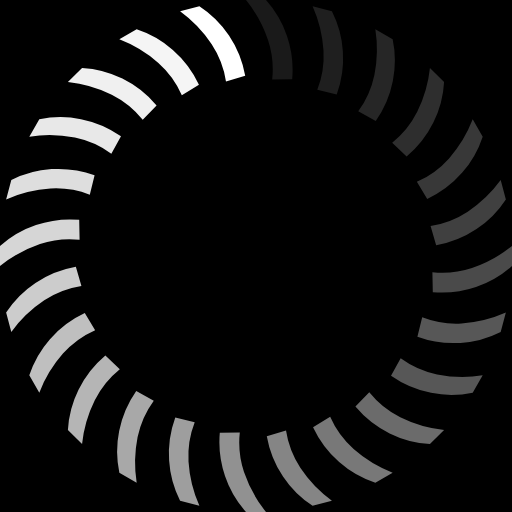
t = 0.00 s
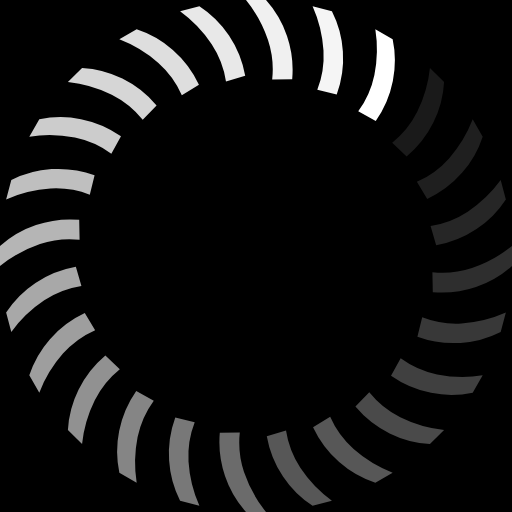
t = 0.44 s
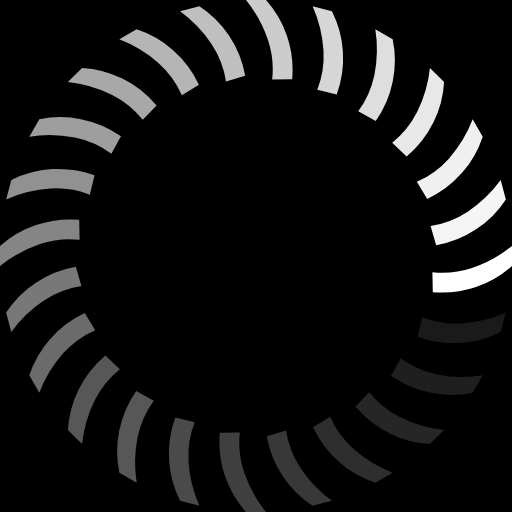
t = 0.88 s
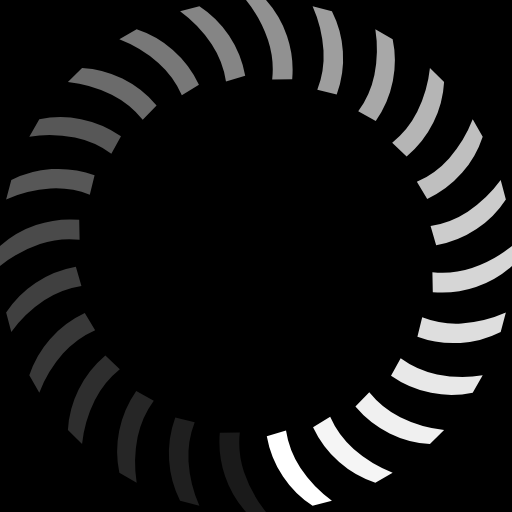
t = 1.32 s
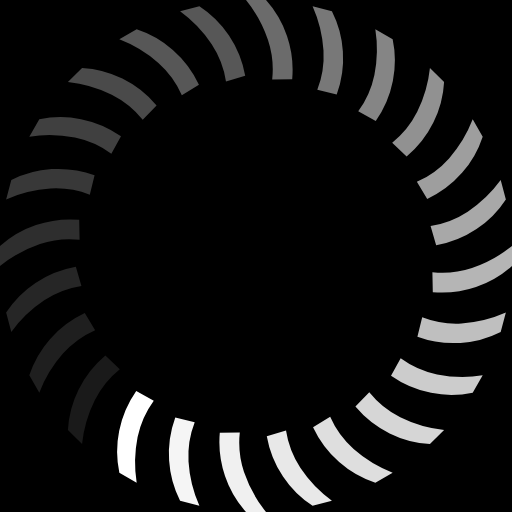
t = 1.76 s
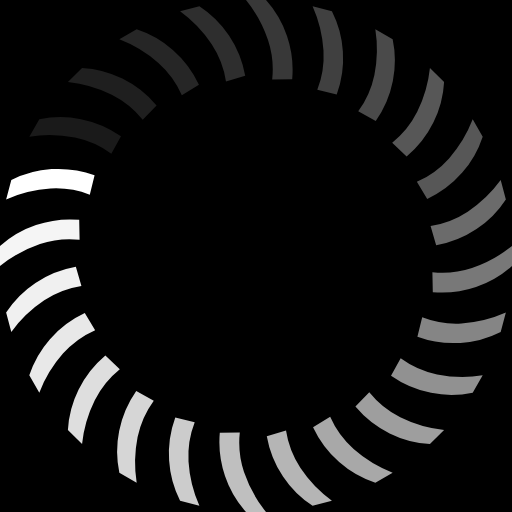
t = 2.20 s

The animated SVG that drew these frames (rendered in a browser with its animation timeline set to each time). Animation: 1 SMIL element (animateTransform=1); one cycle of 2.64 s, repeats indefinitely.

<?xml version="1.0" encoding="UTF-8" standalone="no"?><svg xmlns:svg="http://www.w3.org/2000/svg" xmlns="http://www.w3.org/2000/svg" xmlns:xlink="http://www.w3.org/1999/xlink" version="1.0" width="64px" height="64px" viewBox="0 0 128 128" xml:space="preserve"><rect x="0" y="0" width="100%" height="100%" fill="#000000" /><g><path d="M61.5 0h5a25.8 25.8 0 0 1 5.25 9 26.35 26.35 0 0 1 1.3 10.8l-5 .1A23.38 23.38 0 0 0 67 10a32.3 32.3 0 0 0-5.5-10z" fill="#ffffff" fill-opacity="0.1"/><path d="M61.5 0h5a25.8 25.8 0 0 1 5.25 9 26.35 26.35 0 0 1 1.3 10.8l-5 .1A23.38 23.38 0 0 0 67 10a32.3 32.3 0 0 0-5.5-10z" fill="#ffffff" fill-opacity="0.12" transform="rotate(15 64 64)"/><path d="M61.5 0h5a25.8 25.8 0 0 1 5.25 9 26.35 26.35 0 0 1 1.3 10.8l-5 .1A23.38 23.38 0 0 0 67 10a32.3 32.3 0 0 0-5.5-10z" fill="#ffffff" fill-opacity="0.15" transform="rotate(30 64 64)"/><path d="M61.5 0h5a25.8 25.8 0 0 1 5.25 9 26.35 26.35 0 0 1 1.3 10.8l-5 .1A23.38 23.38 0 0 0 67 10a32.3 32.3 0 0 0-5.5-10z" fill="#ffffff" fill-opacity="0.18" transform="rotate(45 64 64)"/><path d="M61.5 0h5a25.8 25.8 0 0 1 5.25 9 26.35 26.35 0 0 1 1.3 10.8l-5 .1A23.38 23.38 0 0 0 67 10a32.3 32.3 0 0 0-5.5-10z" fill="#ffffff" fill-opacity="0.22" transform="rotate(60 64 64)"/><path d="M61.5 0h5a25.8 25.8 0 0 1 5.25 9 26.35 26.35 0 0 1 1.3 10.8l-5 .1A23.38 23.38 0 0 0 67 10a32.3 32.3 0 0 0-5.5-10z" fill="#ffffff" fill-opacity="0.25" transform="rotate(75 64 64)"/><path d="M61.5 0h5a25.8 25.8 0 0 1 5.25 9 26.35 26.35 0 0 1 1.3 10.8l-5 .1A23.38 23.38 0 0 0 67 10a32.3 32.3 0 0 0-5.5-10z" fill="#ffffff" fill-opacity="0.29" transform="rotate(90 64 64)"/><path d="M61.5 0h5a25.8 25.8 0 0 1 5.25 9 26.35 26.35 0 0 1 1.3 10.8l-5 .1A23.38 23.38 0 0 0 67 10a32.3 32.3 0 0 0-5.5-10z" fill="#ffffff" fill-opacity="0.34" transform="rotate(105 64 64)"/><path d="M61.5 0h5a25.8 25.8 0 0 1 5.25 9 26.35 26.35 0 0 1 1.3 10.8l-5 .1A23.38 23.38 0 0 0 67 10a32.3 32.3 0 0 0-5.5-10z" fill="#ffffff" fill-opacity="0.34" transform="rotate(120 64 64)"/><path d="M61.5 0h5a25.8 25.8 0 0 1 5.25 9 26.35 26.35 0 0 1 1.3 10.8l-5 .1A23.38 23.38 0 0 0 67 10a32.3 32.3 0 0 0-5.5-10z" fill="#ffffff" fill-opacity="0.42" transform="rotate(135 64 64)"/><path d="M61.5 0h5a25.8 25.8 0 0 1 5.25 9 26.35 26.35 0 0 1 1.3 10.8l-5 .1A23.38 23.38 0 0 0 67 10a32.3 32.3 0 0 0-5.5-10z" fill="#ffffff" fill-opacity="0.47" transform="rotate(150 64 64)"/><path d="M61.5 0h5a25.8 25.8 0 0 1 5.25 9 26.35 26.35 0 0 1 1.3 10.8l-5 .1A23.38 23.38 0 0 0 67 10a32.3 32.3 0 0 0-5.5-10z" fill="#ffffff" fill-opacity="0.52" transform="rotate(165 64 64)"/><path d="M61.5 0h5a25.8 25.8 0 0 1 5.25 9 26.35 26.35 0 0 1 1.3 10.8l-5 .1A23.38 23.38 0 0 0 67 10a32.3 32.3 0 0 0-5.5-10z" fill="#ffffff" fill-opacity="0.57" transform="rotate(180 64 64)"/><path d="M61.5 0h5a25.8 25.8 0 0 1 5.25 9 26.35 26.35 0 0 1 1.3 10.8l-5 .1A23.38 23.38 0 0 0 67 10a32.3 32.3 0 0 0-5.5-10z" fill="#ffffff" fill-opacity="0.62" transform="rotate(195 64 64)"/><path d="M61.5 0h5a25.8 25.8 0 0 1 5.25 9 26.35 26.35 0 0 1 1.3 10.8l-5 .1A23.38 23.38 0 0 0 67 10a32.3 32.3 0 0 0-5.5-10z" fill="#ffffff" fill-opacity="0.66" transform="rotate(210 64 64)"/><path d="M61.5 0h5a25.8 25.8 0 0 1 5.25 9 26.35 26.35 0 0 1 1.3 10.8l-5 .1A23.38 23.38 0 0 0 67 10a32.3 32.3 0 0 0-5.5-10z" fill="#ffffff" fill-opacity="0.71" transform="rotate(225 64 64)"/><path d="M61.5 0h5a25.8 25.8 0 0 1 5.25 9 26.35 26.35 0 0 1 1.3 10.8l-5 .1A23.38 23.38 0 0 0 67 10a32.3 32.3 0 0 0-5.5-10z" fill="#ffffff" fill-opacity="0.75" transform="rotate(240 64 64)"/><path d="M61.5 0h5a25.8 25.8 0 0 1 5.25 9 26.35 26.35 0 0 1 1.3 10.8l-5 .1A23.38 23.38 0 0 0 67 10a32.3 32.3 0 0 0-5.5-10z" fill="#ffffff" fill-opacity="0.8" transform="rotate(255 64 64)"/><path d="M61.5 0h5a25.8 25.8 0 0 1 5.25 9 26.35 26.35 0 0 1 1.3 10.8l-5 .1A23.38 23.38 0 0 0 67 10a32.3 32.3 0 0 0-5.5-10z" fill="#ffffff" fill-opacity="0.84" transform="rotate(270 64 64)"/><path d="M61.5 0h5a25.8 25.8 0 0 1 5.25 9 26.35 26.35 0 0 1 1.3 10.8l-5 .1A23.38 23.38 0 0 0 67 10a32.3 32.3 0 0 0-5.5-10z" fill="#ffffff" fill-opacity="0.87" transform="rotate(285 64 64)"/><path d="M61.5 0h5a25.8 25.8 0 0 1 5.25 9 26.35 26.35 0 0 1 1.3 10.8l-5 .1A23.38 23.38 0 0 0 67 10a32.3 32.3 0 0 0-5.5-10z" fill="#ffffff" fill-opacity="0.91" transform="rotate(300 64 64)"/><path d="M61.5 0h5a25.8 25.8 0 0 1 5.25 9 26.35 26.35 0 0 1 1.3 10.8l-5 .1A23.38 23.38 0 0 0 67 10a32.3 32.3 0 0 0-5.5-10z" fill="#ffffff" fill-opacity="0.94" transform="rotate(315 64 64)"/><path d="M61.5 0h5a25.8 25.8 0 0 1 5.25 9 26.35 26.35 0 0 1 1.3 10.8l-5 .1A23.38 23.38 0 0 0 67 10a32.3 32.3 0 0 0-5.5-10z" fill="#ffffff" fill-opacity="0.96" transform="rotate(330 64 64)"/><path d="M61.5 0h5a25.8 25.8 0 0 1 5.25 9 26.35 26.35 0 0 1 1.3 10.8l-5 .1A23.38 23.38 0 0 0 67 10a32.3 32.3 0 0 0-5.5-10z" fill="#ffffff" fill-opacity="1" transform="rotate(345 64 64)"/><animateTransform attributeName="transform" type="rotate" values="0 64 64;15 64 64;30 64 64;45 64 64;60 64 64;75 64 64;90 64 64;105 64 64;120 64 64;135 64 64;150 64 64;165 64 64;180 64 64;195 64 64;210 64 64;225 64 64;240 64 64;255 64 64;270 64 64;285 64 64;300 64 64;315 64 64;330 64 64;345 64 64" calcMode="discrete" dur="2640ms" repeatCount="indefinite"></animateTransform></g></svg>
